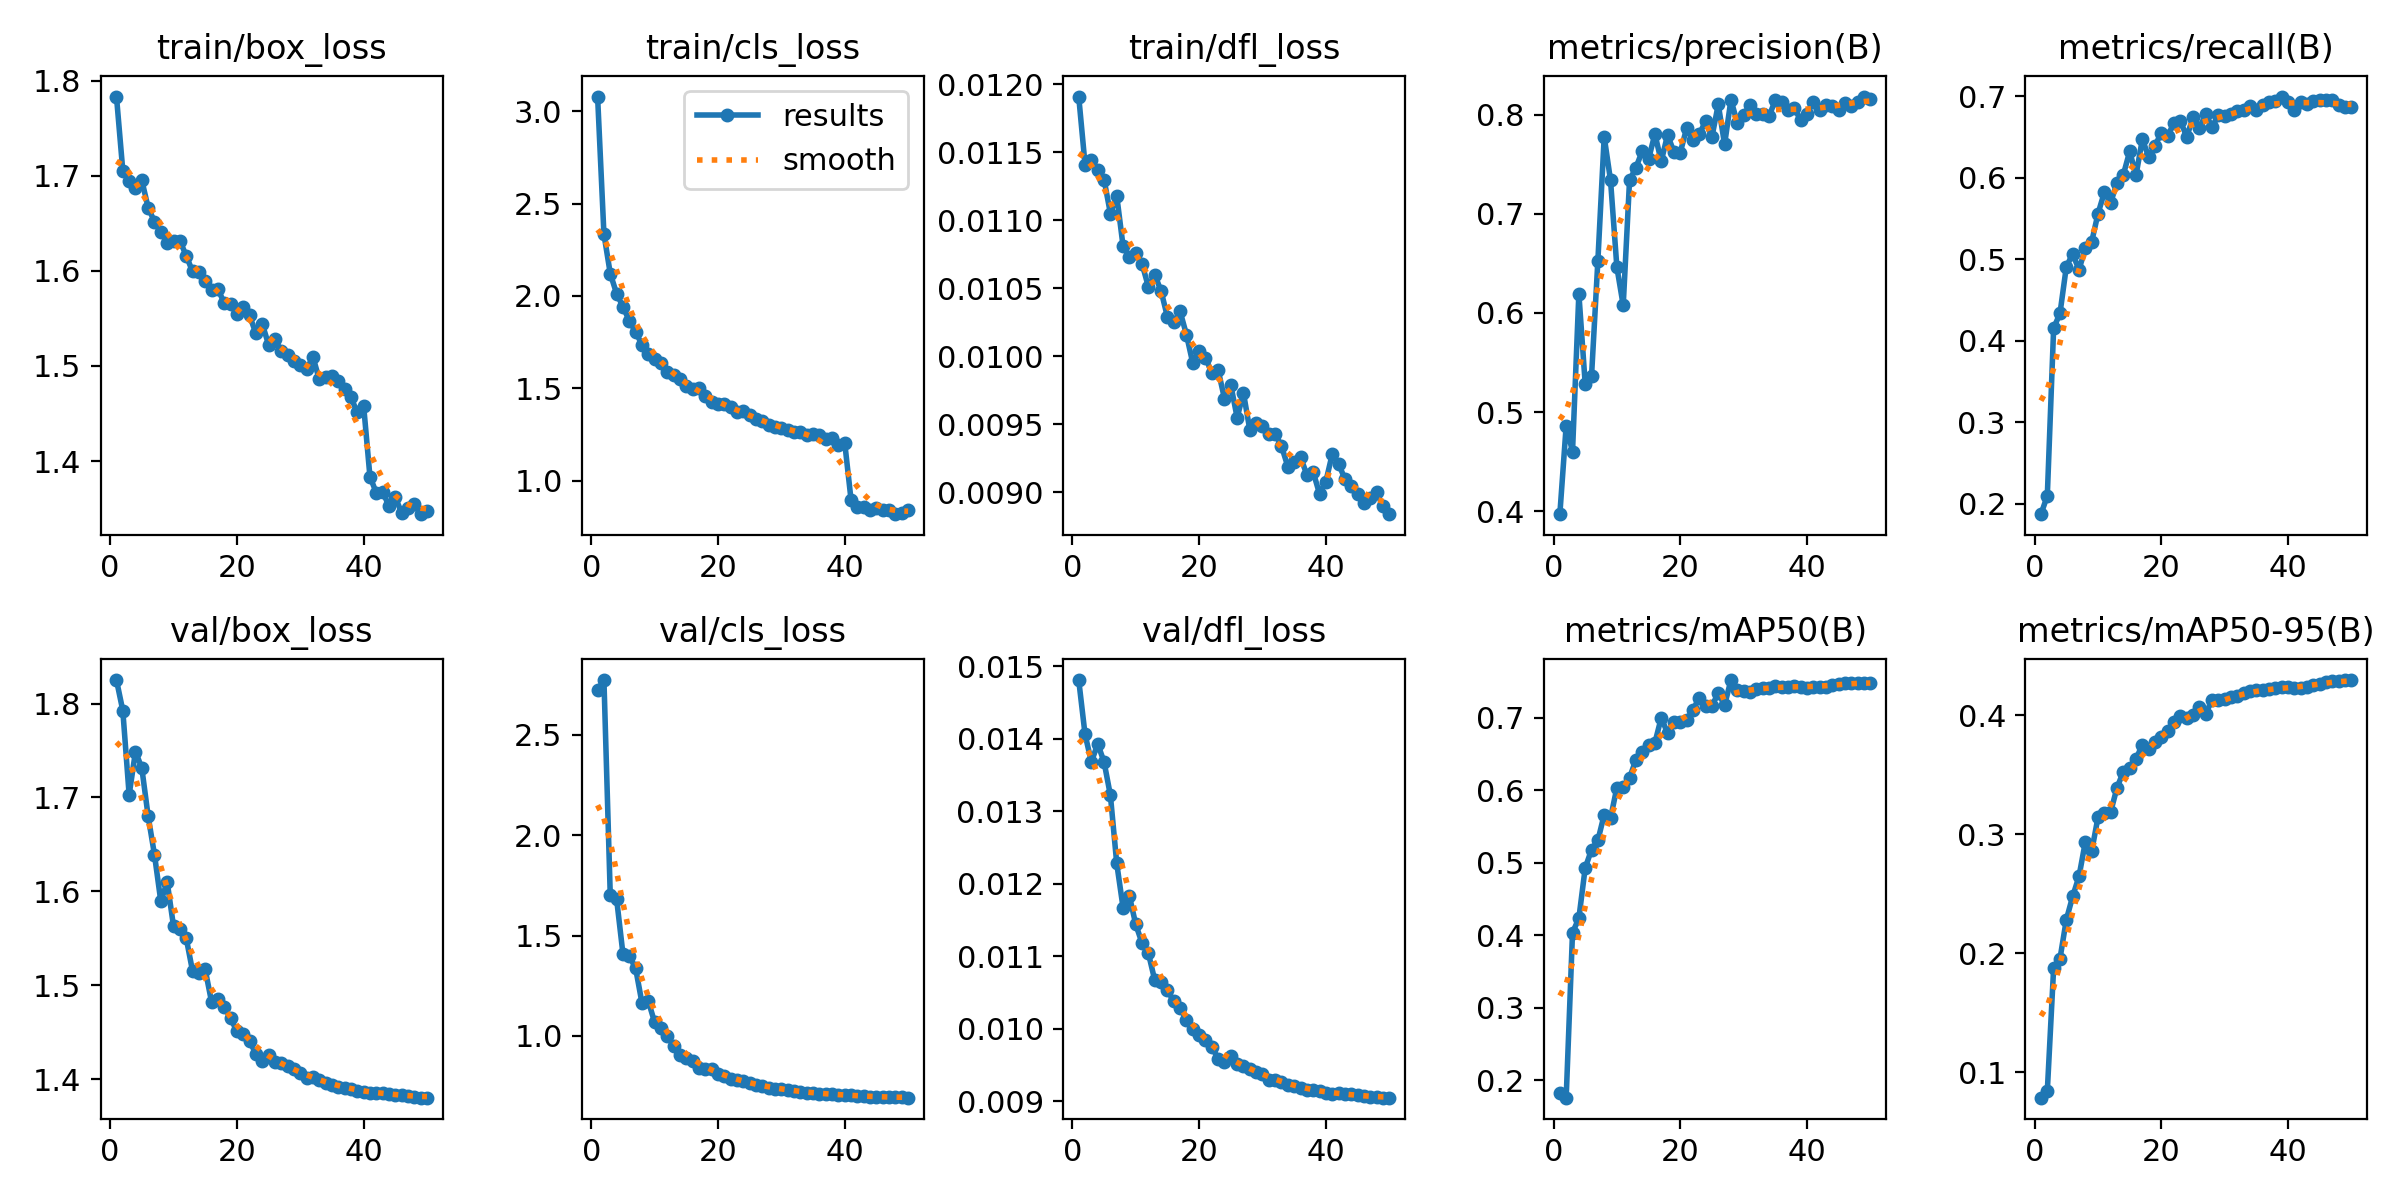

Data behind this chart, as committed beside it:
epoch, time, train/box_loss, train/cls_loss, train/dfl_loss, metrics/precision(B), metrics/recall(B), metrics/mAP50(B), metrics/mAP50-95(B), val/box_loss, val/cls_loss, val/dfl_loss, lr/pg0, lr/pg1, lr/pg2
1, 335, 1.783, 3.079, 0.01191, 0.397, 0.1873, 0.182, 0.07875, 1.825, 2.724, 0.01481, 0.0001995, 0.0001995, 0.08025
2, 630.9, 1.705, 2.335, 0.01141, 0.4864, 0.2098, 0.1762, 0.08424, 1.792, 2.774, 0.01406, 0.0003991, 0.0003991, 0.06045
3, 938.9, 1.695, 2.12, 0.01144, 0.4601, 0.4153, 0.4038, 0.1876, 1.703, 1.7, 0.01368, 0.0005972, 0.0005972, 0.04064
4, 1242, 1.687, 2.012, 0.01137, 0.6195, 0.4335, 0.4236, 0.1954, 1.749, 1.682, 0.01393, 0.0007925, 0.0007925, 0.02084
5, 1552, 1.695, 1.941, 0.0113, 0.5286, 0.4905, 0.493, 0.2281, 1.731, 1.409, 0.01368, 0.000984, 0.000984, 0.001031
6, 1868, 1.666, 1.865, 0.01105, 0.5362, 0.5064, 0.5183, 0.2477, 1.68, 1.398, 0.01322, 0.0009758, 0.0009758, 0.0009758
7, 2177, 1.652, 1.806, 0.01118, 0.6526, 0.4871, 0.531, 0.2645, 1.639, 1.337, 0.01228, 0.0009652, 0.0009652, 0.0009652
8, 2479, 1.641, 1.735, 0.01081, 0.7777, 0.5131, 0.5666, 0.2935, 1.589, 1.164, 0.01167, 0.0009529, 0.0009529, 0.0009529
9, 2784, 1.63, 1.686, 0.01073, 0.7337, 0.5212, 0.5617, 0.2856, 1.61, 1.173, 0.01183, 0.0009388, 0.0009388, 0.0009388
10, 3096, 1.631, 1.658, 0.01076, 0.6462, 0.5557, 0.6039, 0.3141, 1.563, 1.067, 0.01144, 0.0009229, 0.0009229, 0.0009229
11, 3397, 1.632, 1.638, 0.01068, 0.6076, 0.5819, 0.6046, 0.3181, 1.56, 1.039, 0.01118, 0.0009055, 0.0009055, 0.0009055
12, 3703, 1.616, 1.585, 0.01051, 0.7338, 0.5694, 0.6172, 0.3186, 1.551, 0.9992, 0.01104, 0.0008864, 0.0008864, 0.0008864
13, 4011, 1.599, 1.571, 0.0106, 0.7464, 0.5935, 0.6422, 0.3391, 1.515, 0.9508, 0.01067, 0.0008658, 0.0008658, 0.0008658
14, 4318, 1.598, 1.551, 0.01048, 0.7632, 0.6035, 0.6534, 0.3523, 1.513, 0.9025, 0.01065, 0.0008439, 0.0008439, 0.0008439
15, 4618, 1.59, 1.51, 0.01029, 0.7551, 0.6321, 0.6633, 0.3554, 1.517, 0.8899, 0.01053, 0.0008205, 0.0008205, 0.0008205
16, 4927, 1.58, 1.493, 0.01025, 0.7805, 0.6029, 0.6657, 0.363, 1.483, 0.8727, 0.01038, 0.000796, 0.000796, 0.000796
17, 5232, 1.581, 1.5, 0.01033, 0.7529, 0.647, 0.7001, 0.3752, 1.485, 0.8415, 0.01029, 0.0007702, 0.0007702, 0.0007702
18, 5533, 1.566, 1.455, 0.01016, 0.7796, 0.6252, 0.6792, 0.3713, 1.477, 0.8336, 0.01012, 0.0007435, 0.0007435, 0.0007435
19, 5845, 1.565, 1.425, 0.00995, 0.7623, 0.6391, 0.6947, 0.3776, 1.465, 0.8336, 0.01, 0.0007158, 0.0007158, 0.0007158
20, 6160, 1.555, 1.415, 0.01004, 0.7616, 0.6551, 0.6946, 0.3811, 1.451, 0.8115, 0.00992, 0.0006872, 0.0006872, 0.0006872
21, 6468, 1.562, 1.414, 0.00999, 0.7862, 0.6515, 0.6975, 0.3867, 1.448, 0.7974, 0.00985, 0.000658, 0.000658, 0.000658
22, 6781, 1.553, 1.399, 0.00988, 0.7741, 0.6668, 0.7106, 0.3939, 1.44, 0.7831, 0.00975, 0.0006281, 0.0006281, 0.0006281
23, 7098, 1.534, 1.373, 0.0099, 0.7803, 0.6699, 0.7281, 0.3991, 1.427, 0.7811, 0.00959, 0.0005978, 0.0005978, 0.0005978
24, 7396, 1.544, 1.376, 0.00969, 0.7933, 0.6497, 0.7165, 0.3978, 1.42, 0.7729, 0.00954, 0.000567, 0.000567, 0.000567
25, 7693, 1.522, 1.357, 0.00979, 0.7774, 0.6742, 0.7168, 0.4002, 1.426, 0.7637, 0.00963, 0.0005361, 0.0005361, 0.0005361
26, 7999, 1.528, 1.336, 0.00955, 0.8103, 0.661, 0.7341, 0.407, 1.418, 0.7546, 0.00952, 0.000505, 0.000505, 0.000505
27, 8310, 1.515, 1.322, 0.00973, 0.77, 0.6774, 0.7177, 0.401, 1.417, 0.7509, 0.00949, 0.0004739, 0.0004739, 0.0004739
28, 8623, 1.511, 1.301, 0.00946, 0.8149, 0.6621, 0.7522, 0.4128, 1.414, 0.7415, 0.00945, 0.000443, 0.000443, 0.000443
29, 8931, 1.505, 1.29, 0.00951, 0.7919, 0.6761, 0.7385, 0.4126, 1.411, 0.736, 0.00941, 0.0004122, 0.0004122, 0.0004122
30, 9235, 1.5, 1.286, 0.00949, 0.8, 0.6753, 0.7372, 0.4138, 1.407, 0.7333, 0.00937, 0.0003819, 0.0003819, 0.0003819
31, 9549, 1.496, 1.276, 0.00943, 0.8093, 0.6781, 0.7359, 0.4147, 1.401, 0.732, 0.0093, 0.000352, 0.000352, 0.000352
32, 9860, 1.51, 1.262, 0.00943, 0.8011, 0.6815, 0.7392, 0.416, 1.402, 0.7242, 0.0093, 0.0003228, 0.0003228, 0.0003228
33, 10168, 1.486, 1.262, 0.00934, 0.8003, 0.6823, 0.7417, 0.4189, 1.399, 0.7219, 0.00927, 0.0002942, 0.0002942, 0.0002942
34, 10478, 1.489, 1.249, 0.00919, 0.7982, 0.6878, 0.7414, 0.4204, 1.396, 0.7166, 0.00923, 0.0002665, 0.0002665, 0.0002665
35, 10790, 1.489, 1.254, 0.00922, 0.8145, 0.6826, 0.7439, 0.421, 1.394, 0.7153, 0.00921, 0.0002398, 0.0002398, 0.0002398
36, 11097, 1.484, 1.246, 0.00926, 0.8128, 0.6888, 0.7429, 0.4213, 1.392, 0.7114, 0.00919, 0.000214, 0.000214, 0.000214
37, 11412, 1.476, 1.226, 0.00913, 0.8051, 0.6921, 0.7432, 0.4215, 1.391, 0.709, 0.00916, 0.0001895, 0.0001895, 0.0001895
38, 11720, 1.467, 1.228, 0.00915, 0.8071, 0.6934, 0.7443, 0.4225, 1.389, 0.7087, 0.00915, 0.0001661, 0.0001661, 0.0001661
39, 12037, 1.451, 1.191, 0.00899, 0.7941, 0.6993, 0.743, 0.4232, 1.388, 0.7071, 0.00914, 0.0001442, 0.0001442, 0.0001442
40, 12350, 1.458, 1.204, 0.00908, 0.801, 0.6923, 0.7419, 0.4232, 1.387, 0.7041, 0.00912, 0.0001236, 0.0001236, 0.0001236
41, 12625, 1.384, 0.8946, 0.00928, 0.8127, 0.6829, 0.7421, 0.4224, 1.385, 0.7034, 0.0091, 0.0001045, 0.0001045, 0.0001045
42, 12894, 1.367, 0.8593, 0.00921, 0.8047, 0.6923, 0.7424, 0.4228, 1.385, 0.701, 0.00911, 8.70577e-05, 8.70577e-05, 8.70577e-05
43, 13160, 1.368, 0.8559, 0.0091, 0.8096, 0.6905, 0.7433, 0.4236, 1.385, 0.6998, 0.0091, 7.12282e-05, 7.12282e-05, 7.12282e-05
44, 13426, 1.353, 0.8424, 0.00905, 0.8091, 0.6934, 0.7452, 0.4249, 1.385, 0.6966, 0.0091, 5.71106e-05, 5.71106e-05, 5.71106e-05
45, 13693, 1.362, 0.8503, 0.00899, 0.8052, 0.6951, 0.7462, 0.4259, 1.384, 0.6957, 0.00908, 4.47606e-05, 4.47606e-05, 4.47606e-05
46, 13960, 1.346, 0.8408, 0.00892, 0.8113, 0.6946, 0.7475, 0.4279, 1.383, 0.6942, 0.00907, 3.4227e-05, 3.4227e-05, 3.4227e-05
47, 14229, 1.351, 0.8401, 0.00896, 0.8091, 0.6948, 0.7483, 0.4284, 1.382, 0.6937, 0.00906, 2.55513e-05, 2.55513e-05, 2.55513e-05
48, 14498, 1.355, 0.8179, 0.009, 0.813, 0.6893, 0.7481, 0.4288, 1.382, 0.6932, 0.00906, 1.87678e-05, 1.87678e-05, 1.87678e-05
49, 14766, 1.344, 0.8245, 0.0089, 0.8183, 0.6871, 0.7487, 0.4294, 1.381, 0.6931, 0.00905, 1.39032e-05, 1.39032e-05, 1.39032e-05
50, 15032, 1.348, 0.8414, 0.00884, 0.8159, 0.6861, 0.7488, 0.4293, 1.38, 0.6914, 0.00905, 1.09768e-05, 1.09768e-05, 1.09768e-05
